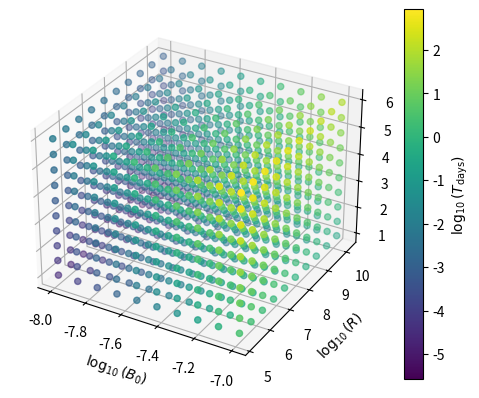

Reproduce this figure in Python.
import matplotlib.pyplot as plt
import numpy as np
import math

from mpl_toolkits.mplot3d import Axes3D

N = 10

[obs_B0_min, obs_B0_max] = [10e-9,100e-9]
Au = 1.496e12
[obs_R_min, obs_R_max] = [1e-7*Au,1e-2*Au]
[obs_np_min, obs_np_max] = [10,1e6]

obs_B0 = 10**np.linspace(np.log10(obs_B0_min),np.log10(obs_B0_max),10)
obs_R = 10**np.linspace(np.log10(obs_R_min),np.log10(obs_R_max),10)
obs_np = 10**np.linspace(np.log10(obs_np_min),np.log10(obs_np_max),10)

mp = 1.673e-27 # proton mass in kg
ratio = 1.16 # ratio between proton density and mass density (see equation 1.13 in thesis)
mu0 = 4*math.pi*1e-7 # magnetic permitivity
sec = 86400 # number of seconds in a day

def T_days(l, obs_B0, obs_R, obs_np):
    sigma = np.sqrt(l)
    T = 1/sigma
    obs_rho = ratio*mp*obs_np*1e6
    factor = (obs_R/obs_B0)*np.sqrt(mu0*obs_rho)
    T_d = T*factor/sec
    return T_d

M = np.zeros(shape=(N,N,N))
for i in range(N):
    for j in range(N):
        for k in range(N):
            M[i][j][k] = np.log10(T_days(1, obs_B0[i], obs_R[j], obs_np[k]))

fig = plt.figure()
ax = fig.add_subplot(111, projection='3d')

# Scatter plot with color legend
counter = range(N)
X, Y, Z = np.meshgrid(obs_B0, obs_R, obs_np)
log_X, log_Y, log_Z = np.log10(X), np.log10(Y), np.log10(Z)
scatter = ax.scatter(log_X, log_Y, log_Z, c=M.flat, cmap='viridis')  # You can choose any colormap

# Add colorbar
cbar = plt.colorbar(scatter, ax=ax, orientation='vertical')
cbar.set_label('$\log_{10}(T_{\mathrm{days}})$')

ax.set_xlabel('$\log_{10}(B_0)$')
ax.set_ylabel('$\log_{10}(R)$')
ax.set_zlabel('$\log_{10}(n_p)$')

plt.show()